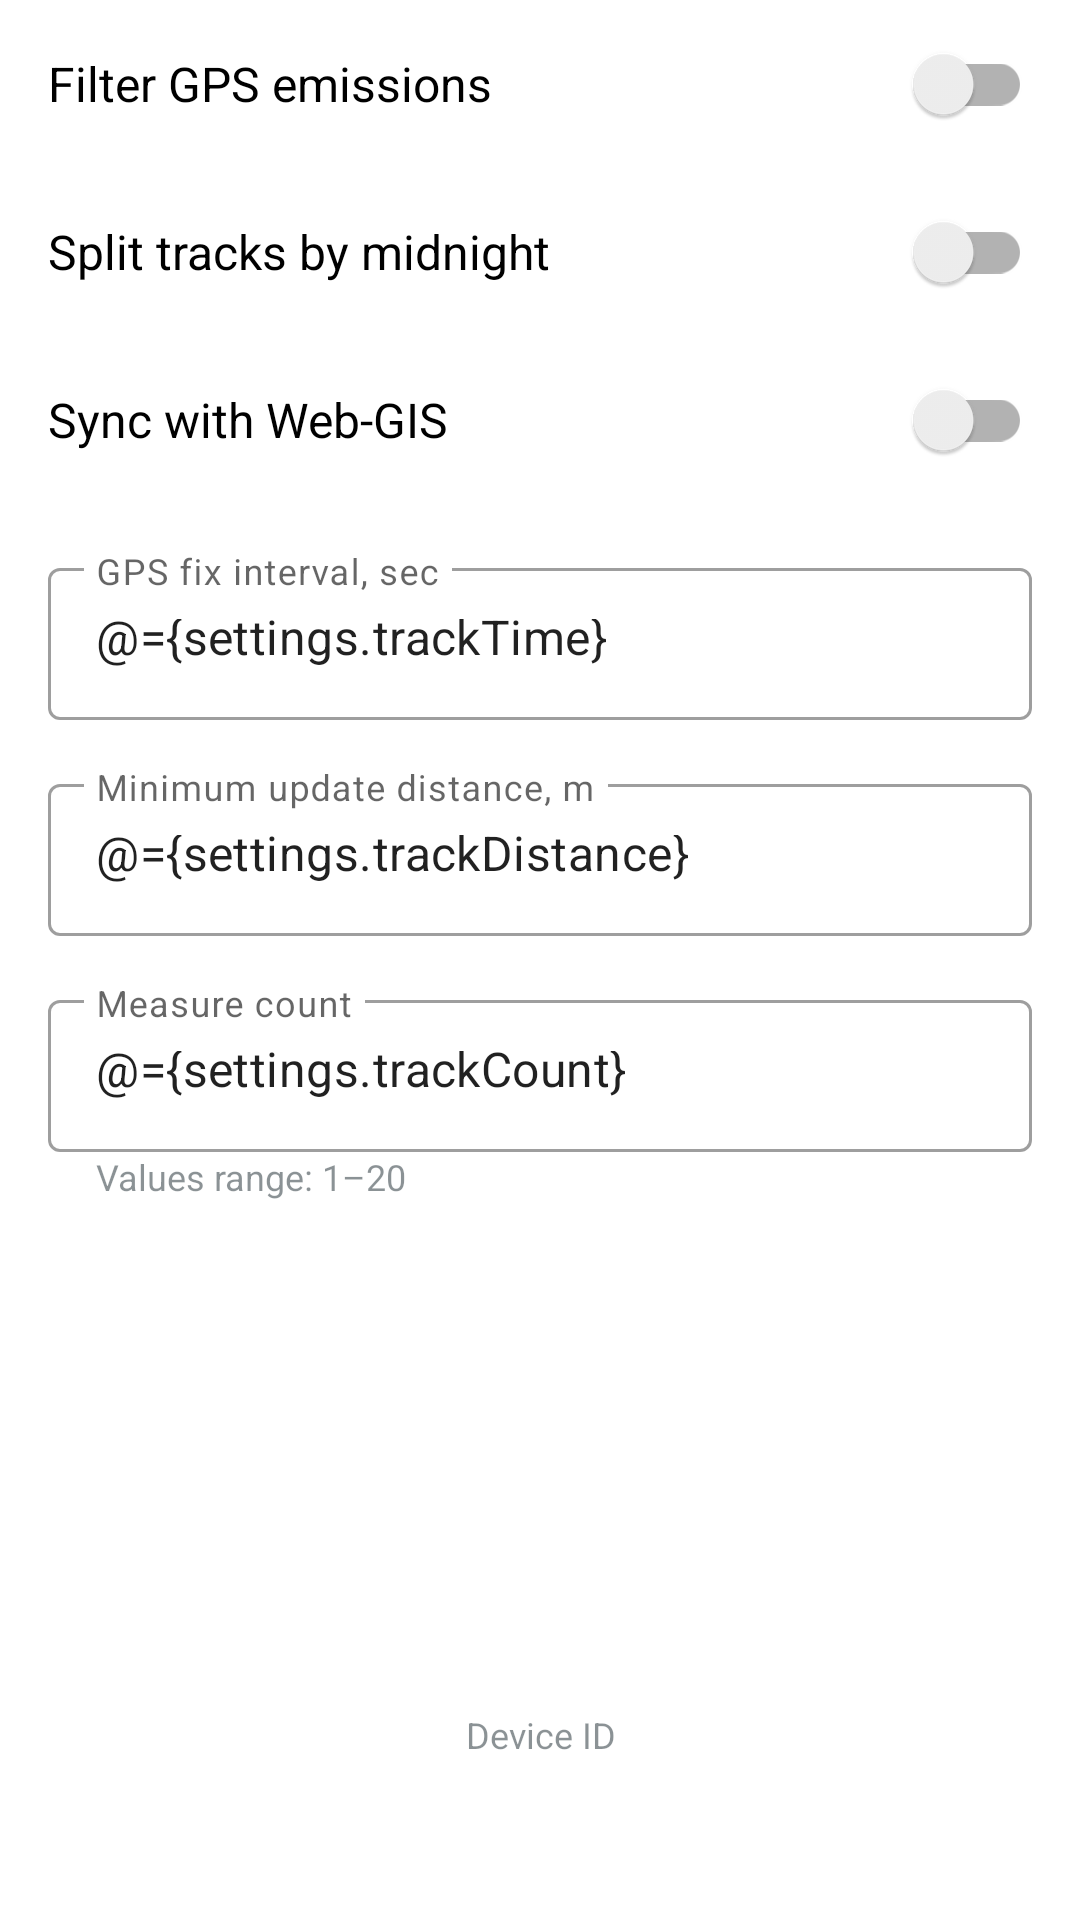

Reconstruct the res/layout file that produces this screen, plus the resources it refers to.
<!-- AndroidManifest.xml: application theme AppTheme -->
<!-- res/layout/fragment_settings_tracks.xml -->
<?xml version="1.0" encoding="utf-8"?>
<layout xmlns:android="http://schemas.android.com/apk/res/android"
    xmlns:tools="http://schemas.android.com/tools">

    <data>

        <variable
            name="settings"
            type="com.nextgis.nextgismobile.viewmodel.SettingsViewModel" />
    </data>

    <LinearLayout
        android:layout_width="match_parent"
        android:layout_height="match_parent"
        android:background="#fff"
        android:clickable="true"
        android:focusable="true"
        android:orientation="vertical"
        tools:context=".activity.SettingsActivity">

        <ScrollView
            android:layout_width="match_parent"
            android:layout_height="0dp"
            android:layout_weight="1">

            <LinearLayout
                android:layout_width="match_parent"
                android:layout_height="wrap_content"
                android:orientation="vertical">

                <androidx.appcompat.widget.SwitchCompat
                    style="@style/Switch.Settings"
                    android:checked="@={settings.filterEmissions}"
                    android:text="@string/filter_emissions" />

                <androidx.appcompat.widget.SwitchCompat
                    style="@style/Switch.Settings"
                    android:checked="@={settings.splitDaily}"
                    android:text="@string/daily_split" />

                <androidx.appcompat.widget.SwitchCompat
                    style="@style/Switch.Settings"
                    android:checked="@={settings.cloudSync}"
                    android:text="@string/cloud_sync" />

                <com.google.android.material.textfield.TextInputLayout style="@style/SettingsEditText">

                    <com.google.android.material.textfield.TextInputEditText
                        android:layout_width="match_parent"
                        android:layout_height="wrap_content"
                        android:hint="@string/location_time"
                        android:inputType="numberDecimal"
                        android:text="@={settings.trackTime}" />
                </com.google.android.material.textfield.TextInputLayout>

                <com.google.android.material.textfield.TextInputLayout style="@style/SettingsEditText">

                    <com.google.android.material.textfield.TextInputEditText
                        android:layout_width="match_parent"
                        android:layout_height="wrap_content"
                        android:hint="@string/location_distance"
                        android:inputType="numberDecimal"
                        android:text="@={settings.trackDistance}" />
                </com.google.android.material.textfield.TextInputLayout>

                <com.google.android.material.textfield.TextInputLayout style="@style/SettingsEditText">

                    <com.google.android.material.textfield.TextInputEditText
                        android:layout_width="match_parent"
                        android:layout_height="wrap_content"
                        android:hint="@string/location_count"
                        android:inputType="numberDecimal"
                        android:text="@={settings.trackCount}" />
                </com.google.android.material.textfield.TextInputLayout>

                <TextView
                    style="@style/SettingsSummary"
                    android:layout_width="match_parent"
                    android:layout_height="wrap_content"
                    android:layout_marginStart="32dp"
                    android:layout_marginEnd="32dp"
                    android:text="@string/max_count" />
            </LinearLayout>
        </ScrollView>

        <TextView
            style="@style/SettingsSummary"
            android:layout_width="match_parent"
            android:layout_height="wrap_content"
            android:layout_marginTop="16dp"
            android:gravity="center"
            android:text="@string/device_id" />

        <TextView
            android:layout_width="match_parent"
            android:layout_height="wrap_content"
            android:layout_marginBottom="32dp"
            android:gravity="center"
            android:text="@{settings.uuid}"
            android:textColor="#000"
            android:textSize="16sp"
            tools:text="0055AAFF" />
    </LinearLayout>
</layout>
<!-- resources referenced by this layout -->
<resources>
  <string name="cloud_sync">Sync with Web-GIS</string>
  <string name="daily_split">Split tracks by midnight</string>
  <string name="device_id">Device ID</string>
  <string name="filter_emissions">Filter GPS emissions</string>
  <string name="location_count">Measure count</string>
  <string name="location_distance">Minimum update distance, m</string>
  <string name="location_time">GPS fix interval, sec</string>
  <string name="max_count">Values range: 1–20</string>
  <style name="SettingsEditText" parent="Widget.MaterialComponents.TextInputLayout.OutlinedBox">
          <item name="android:layout_width">match_parent</item>
          <item name="android:layout_height">56dp</item>
          <item name="android:layout_marginLeft">16dp</item>
          <item name="android:layout_marginRight">16dp</item>
          <item name="android:layout_marginTop">16dp</item>
      </style>
  <style name="SettingsSummary">
          <item name="android:layout_width">match_parent</item>
          <item name="android:layout_height">wrap_content</item>
          <item name="android:textSize">12sp</item>
          <item name="android:textColor">#8018262c</item>
      </style>
  <style name="Switch.Settings" parent="SettingsItem">
          <item name="android:textSize">16sp</item>
      </style>
  <style name="AppTheme" parent="Theme.MaterialComponents.Light.NoActionBar">
          
          <item name="colorPrimary">@color/colorPrimary</item>
          <item name="colorPrimaryDark">@color/colorPrimaryDark</item>
          <item name="colorAccent">@color/colorAccent</item>
          <item name="android:textColorSecondary">@color/white</item>
          <item name="windowActionBar">false</item>
          <item name="windowNoTitle">true</item>
      </style>
  <style name="SettingsItem">
          <item name="android:layout_width">match_parent</item>
          <item name="android:layout_height">56dp</item>
          <item name="android:paddingLeft">16dp</item>
          <item name="android:paddingRight">16dp</item>
      </style>
  <color name="colorPrimary">#03A9F4</color>
  <color name="colorPrimaryDark">#01579B</color>
  <color name="colorAccent">#03A9F4</color>
  <color name="white">#FFF</color>
</resources>
